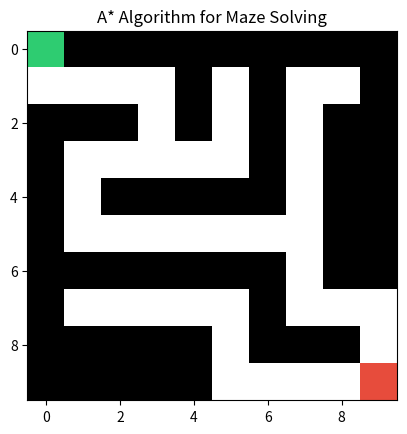
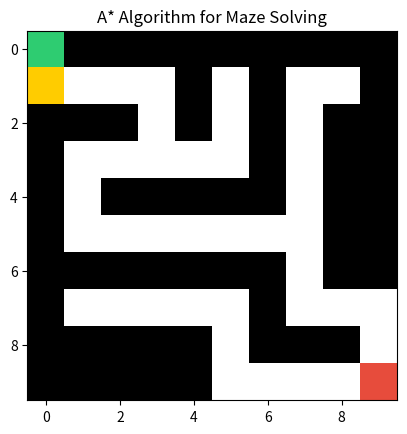
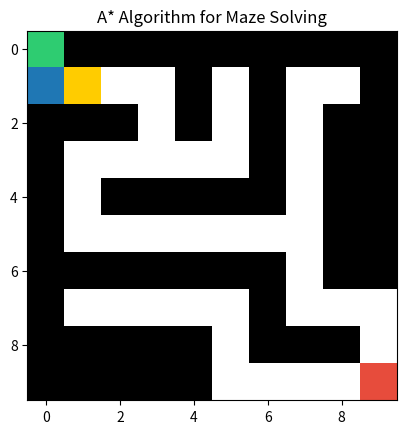
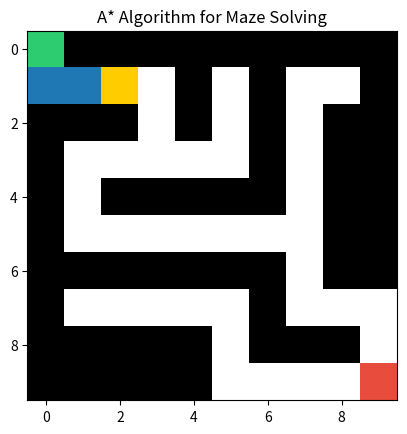
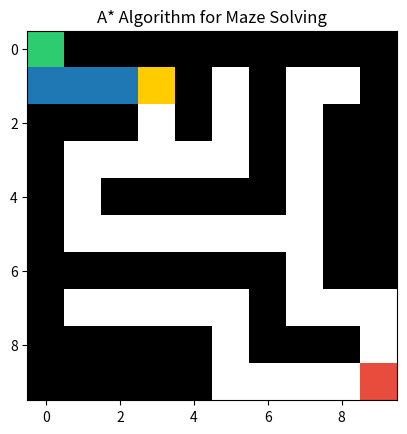
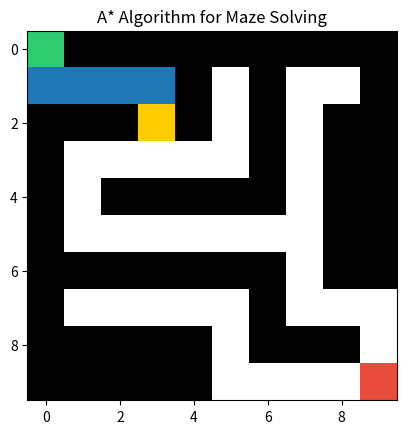
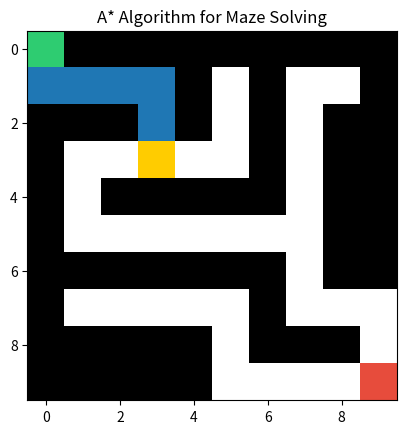
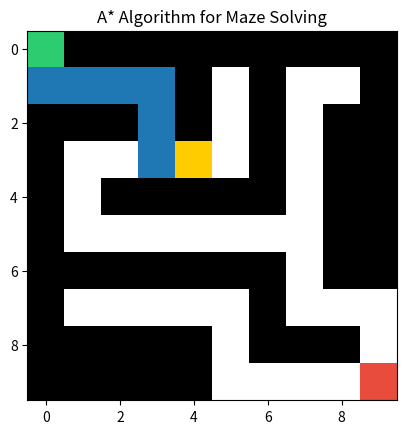
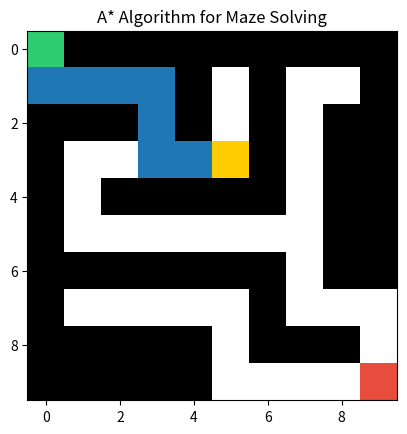
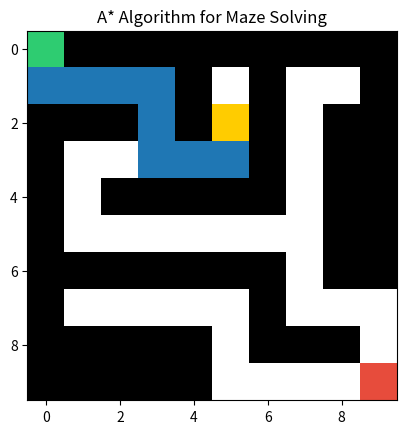
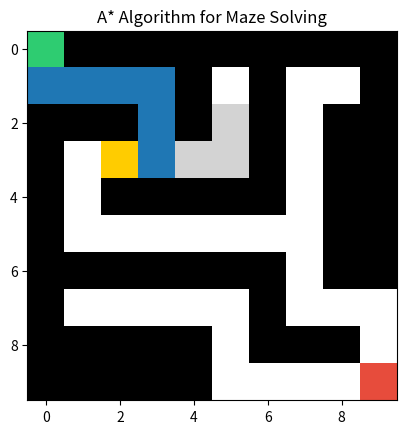
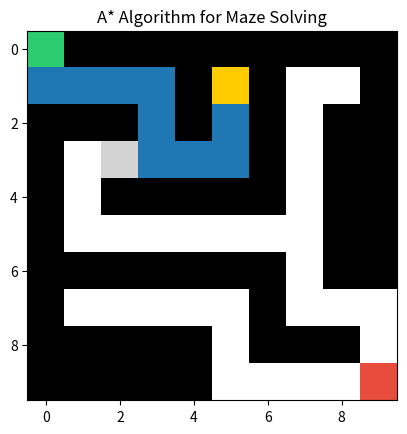
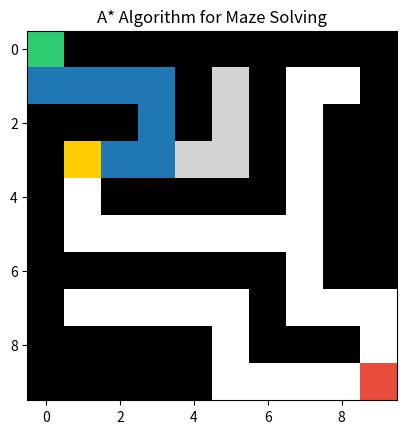
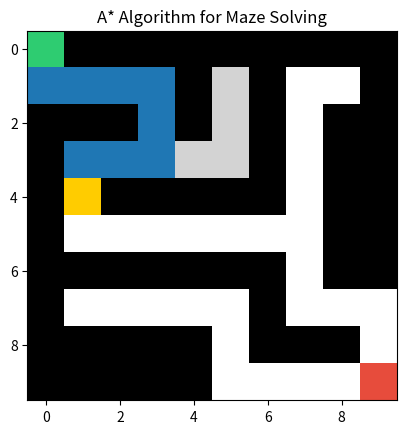
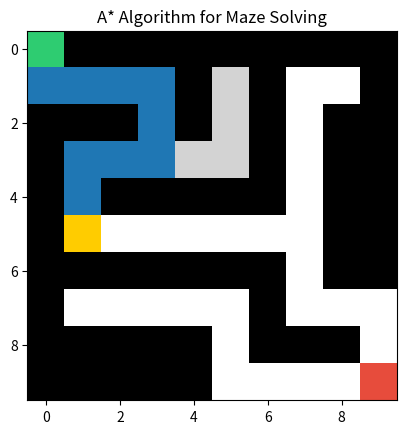
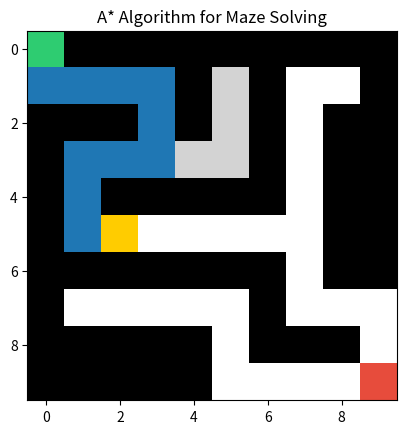

Write the Python code that produced these figures, in order.
# Practical 2: A* for Maze Solving

import heapq
import matplotlib.pyplot as plt
import numpy as np
from matplotlib.colors import ListedColormap

def a_star_visual(grid, start, goal):
    h = lambda a,b: abs(a[0]-b[0]) + abs(a[1]-b[1])

    def path(curr):
        p = []
        while curr in parent:
            p.append(curr)
            curr = parent[curr]
        return [start] + p[::-1]

    dirs = [(0,1),(1,0),(0,-1),(-1,0)]
    open_list = [(0, start)]
    g, parent, closed = {start:0}, {}, set()

    cmap = ListedColormap(["white","black","#d3d3d3","#1f77b4","#ffcc00","#2ecc71","#e74c3c"])
    plt.figure()

    while open_list:
        _, curr = heapq.heappop(open_list)
        if curr in closed: continue
        closed.add(curr)

        p = path(curr)
        temp = np.array(grid)

        for x,y in closed: temp[x,y] = 2
        for x,y in p: temp[x,y] = 3
        temp[curr] = 4
        temp[start], temp[goal] = 5, 6

        plt.clf()
        plt.imshow(temp, cmap=cmap, vmin=0, vmax=6)
        plt.title("A* Algorithm for Maze Solving")
        plt.pause(0.5)

        if curr == goal:
            plt.show()
            return p

        for dx,dy in dirs:
            nb = (curr[0]+dx, curr[1]+dy)
            if (0 <= nb[0] < len(grid) and 0 <= nb[1] < len(grid[0]) and grid[nb[0]][nb[1]] == 0):
                ng = g[curr] + 1
                if nb not in g or ng < g[nb]:
                    g[nb] = ng
                    heapq.heappush(open_list, (ng + h(nb,goal), nb))
                    parent[nb] = curr

    return None


grid = [
    [0,1,1,1,1,1,1,1,1,1],
    [0,0,0,0,1,0,1,0,0,1],
    [1,1,1,0,1,0,1,0,1,1],
    [1,0,0,0,0,0,1,0,1,1],
    [1,0,1,1,1,1,1,0,1,1],
    [1,0,0,0,0,0,0,0,1,1],
    [1,1,1,1,1,1,1,0,1,1],
    [1,0,0,0,0,0,1,0,0,0],
    [1,1,1,1,1,0,1,1,1,0],
    [1,1,1,1,1,0,0,0,0,0]
]

start, goal = (0,0), (9,9)

res = a_star_visual(grid, start, goal)

print("Path:\n" + " -> ".join(map(str,res)) if res else "No path found")
